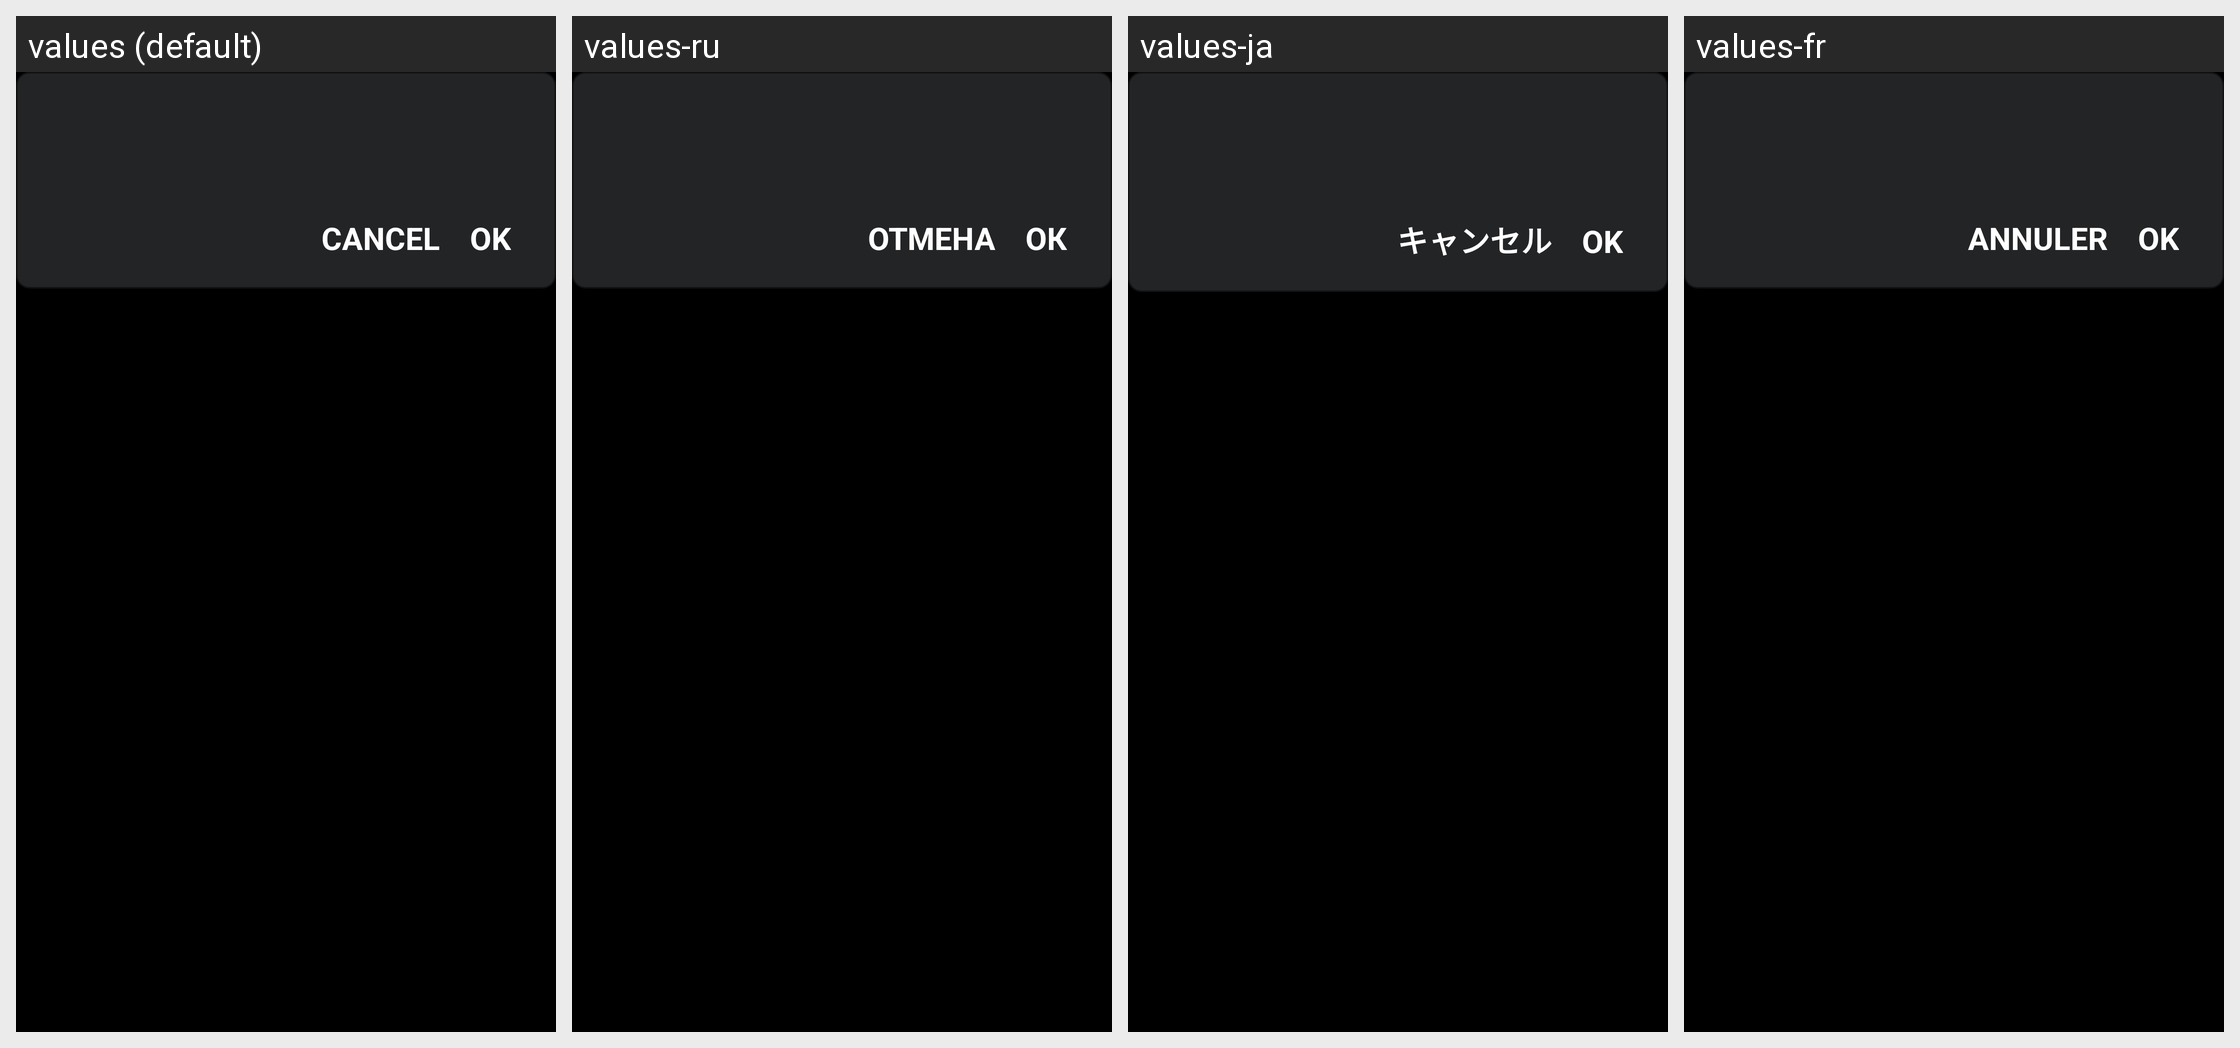

Here is an Android app screen in its default locale and in the app's own translations. Write out the translated-string differences for the strings that appear on this screen.
Android screen res/layout/prompt_confirm.xml rendered under 4 locales, left to right: values (default), values-ru, values-ja, values-fr. Device: Nexus 5 (rendered at 1080×1920; each locale shown at half size, 540×960, under a caption strip naming it); theme FxR.Dark.
Other locales in the repository, not shown: values-da, values-de, values-en-rGB, values-es, values-es-rES, values-fi, values-it, values-ko, values-nb-rNO, values-nl, values-nn-rNO, values-pl, values-sv-rSE, values-zh-rCN, values-zh-rTW.
Strings drawn on this screen, with the default value and each locale's value (text and hints the layout hard-codes, and strings that could not be matched under every locale, appear in the picture but are not listed):

cancel_button
  values: Cancel
  values-ru: Отмена
  values-ja: キャンセル
  values-fr: Annuler

ok_button
  values: OK
  values-ru: ОК
  values-ja: OK
  values-fr: OK
